Run: headless pygame with SDL's dummy video driver; simulated clock (each Clock.tick advances the game by its frame time, no real sleeping); random seed 0; keys injected as events and as key.get_pressed() state; mouse plan: one left click at the window centre at the start of phase 2, then a move to the lower-right quarter at the start of phase 3.
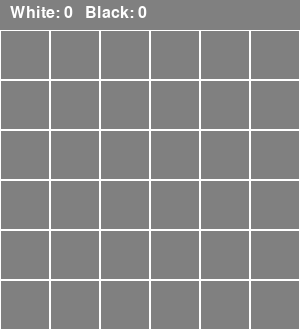
Frame 1 of 4 · flips 1–60 · no input
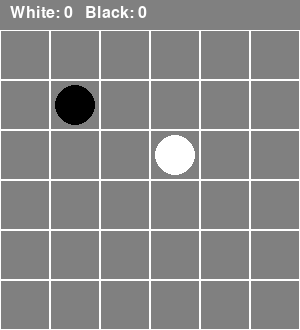
Frame 2 of 4 · flips 61–180 · clicked the window centre · tapped SPACE, RETURN · held RIGHT (→), D
Frame 3 of 4 · flips 181–300 · moved the mouse to the lower-right quarter · held DOWN (↓), S · screen unchanged from frame 2, image omitted
Frame 4 of 4 · flips 301–420 · held LEFT (←), A, UP (↑), W · screen unchanged from frame 3, image omitted

The pygame program that drew these frames:

import pygame
import sys
import random
import copy

# Constants
BOARD_SIZE = 6
CELL_SIZE = 50
SCORE_HEIGHT = 30
WINDOW_WIDTH = BOARD_SIZE * CELL_SIZE
WINDOW_HEIGHT = BOARD_SIZE * CELL_SIZE + SCORE_HEIGHT
WHITE = (255, 255, 255)
BLACK = (0, 0, 0)
GRAY = (200, 200, 200)
RED = (255, 0, 0)
BACKGROUND_COLOR = (128, 128, 128)


class Nexus:
    def __init__(self):
        self.board = [[' ' for _ in range(BOARD_SIZE)] for _ in range(BOARD_SIZE)]
        self.current_player = 'W'

    def make_move(self, row, col):
        if self.board[row][col] == ' ':
            self.board[row][col] = self.current_player
            self.current_player = 'B' if self.current_player == 'W' else 'W'
            return True
        return False

    def get_available_moves(self):
        return [(i, j) for i in range(BOARD_SIZE) for j in range(BOARD_SIZE) if self.board[i][j] == ' ']

    def is_board_full(self):
        for row in self.board:
            if ' ' in row:
                return False
        return True

    def count_connections(self, player):
        count = 0

        # Count horizontal connections
        for j in range(BOARD_SIZE):
            connected = False
            one_dot = False
            for i in range(BOARD_SIZE):
                if self.board[i][j] == player:
                    if not one_dot:
                        one_dot = True
                    elif connected:
                        continue
                    else:
                        count += 1
                        connected = True
                else:
                    connected = False
                    one_dot = False

        # Count vertical connections
        for i in range(BOARD_SIZE):
            connected = False
            one_dot = False
            for j in range(BOARD_SIZE):
                if self.board[i][j] == player:
                    if not one_dot:
                        one_dot = True
                    elif connected:
                        continue
                    else:
                        count += 1
                        connected = True
                else:
                    connected = False
                    one_dot = False

        return count


def draw_board(screen, game):
    screen.fill(BACKGROUND_COLOR)

    # Draw score
    font = pygame.font.Font(None, 24)
    white_score = game.count_connections('W')
    black_score = game.count_connections('B')
    score_text = f"White: {white_score}   Black: {black_score}"
    text_surface = font.render(score_text, True, WHITE)
    screen.blit(text_surface, (10, 5))

    # Draw board
    for i in range(BOARD_SIZE):
        for j in range(BOARD_SIZE):
            pygame.draw.rect(screen, WHITE, (i * CELL_SIZE, j * CELL_SIZE + SCORE_HEIGHT, CELL_SIZE, CELL_SIZE), 1)
            if game.board[i][j] == 'W':
                pygame.draw.circle(screen, WHITE,
                                   (i * CELL_SIZE + CELL_SIZE // 2, j * CELL_SIZE + SCORE_HEIGHT + CELL_SIZE // 2),
                                   CELL_SIZE // 2 - 5)
            elif game.board[i][j] == 'B':
                pygame.draw.circle(screen, BLACK,
                                   (i * CELL_SIZE + CELL_SIZE // 2, j * CELL_SIZE + SCORE_HEIGHT + CELL_SIZE // 2),
                                   CELL_SIZE // 2 - 5)
    pygame.display.flip()


class NexusAI:
    def __init__(self, player, depth=3):
        self.player = player
        self.opponent = 'W' if player == 'B' else 'B'
        self.depth = depth

    def make_move(self, game):
        _, best_move = self.minimax(game, self.depth, float('-inf'), float('inf'), True)
        return best_move

    def minimax(self, game, depth, alpha, beta, maximizing_player):
        if depth == 0 or game.is_board_full():
            return self.evaluate_board(game), None

        if maximizing_player:
            max_eval = float('-inf')
            best_move = None
            for move in game.get_available_moves():
                new_game = self.simulate_move(game, move, self.player)
                eval, _ = self.minimax(new_game, depth - 1, alpha, beta, False)
                if eval > max_eval:
                    max_eval = eval
                    best_move = move
                alpha = max(alpha, eval)
                if beta <= alpha:
                    break
            return max_eval, best_move
        else:
            min_eval = float('inf')
            best_move = None
            for move in game.get_available_moves():
                new_game = self.simulate_move(game, move, self.opponent)
                eval, _ = self.minimax(new_game, depth - 1, alpha, beta, True)
                if eval < min_eval:
                    min_eval = eval
                    best_move = move
                beta = min(beta, eval)
                if beta <= alpha:
                    break
            return min_eval, best_move

    def simulate_move(self, game, move, player):
        new_game = copy.deepcopy(game)
        new_game.make_move(move[0], move[1])
        new_game.current_player = 'B' if player == 'W' else 'W'
        return new_game

    def evaluate_board(self, game):
        ai_score = game.count_connections(self.player)
        opponent_score = game.count_connections(self.opponent)
        return ai_score - opponent_score + self.evaluate_potential(game)

    def evaluate_potential(self, game):
        ai_potential = self.count_potential_connections(game, self.player)
        opponent_potential = self.count_potential_connections(game, self.opponent)
        return (ai_potential - opponent_potential) * 0.25

    def count_potential_connections(self, game, player):
        potential = 0
        for i in range(BOARD_SIZE):
            for j in range(BOARD_SIZE):
                if game.board[i][j] == ' ':
                    # Check horizontal
                    if (j > 0 and game.board[i][j - 1] == player) or (
                            j < BOARD_SIZE - 1 and game.board[i][j + 1] == player):
                        potential += 1
                    # Check vertical
                    if (i > 0 and game.board[i - 1][j] == player) or (
                            i < BOARD_SIZE - 1 and game.board[i + 1][j] == player):
                        potential += 1
        return potential


def display_result(screen, result_text):
    font = pygame.font.Font(None, 36)
    text_surface = font.render(result_text, True, RED)
    text_rect = text_surface.get_rect(center=(WINDOW_WIDTH // 2, WINDOW_HEIGHT // 2))
    screen.blit(text_surface, text_rect)

    retry_font = pygame.font.Font(None, 22)
    retry_text = retry_font.render("Press SPACE to play again or ESC to quit", True, RED)
    retry_rect = retry_text.get_rect(center=(WINDOW_WIDTH // 2, WINDOW_HEIGHT // 2 + 40))
    screen.blit(retry_text, retry_rect)

    pygame.display.flip()


def main():
    pygame.init()
    screen = pygame.display.set_mode((WINDOW_WIDTH, WINDOW_HEIGHT))
    pygame.display.set_caption("Nexus")

    while True:
        game = Nexus()
        ai = NexusAI('B', depth=2)  # AI plays as Black

        game_over = False
        while not game_over:
            for event in pygame.event.get():
                if event.type == pygame.QUIT:
                    pygame.quit()
                    sys.exit()
                elif event.type == pygame.MOUSEBUTTONDOWN and game.current_player == 'W':
                    x, y = pygame.mouse.get_pos()
                    row, col = x // CELL_SIZE, (y - SCORE_HEIGHT) // CELL_SIZE
                    if 0 <= row < BOARD_SIZE and 0 <= col < BOARD_SIZE:
                        if game.make_move(row, col):
                            draw_board(screen, game)
                            pygame.time.wait(300)

            if game.current_player == 'B':
                ai_move = ai.make_move(game)
                if ai_move:
                    game.make_move(ai_move[0], ai_move[1])
                    draw_board(screen, game)
                    pygame.time.wait(300)

            draw_board(screen, game)

            if game.is_board_full():
                game_over = True
                white_score = game.count_connections('W')
                black_score = game.count_connections('B')
                print(f"Game over!")
                print(f"White's score: {white_score}")
                print(f"Black's score: {black_score}")
                if white_score > black_score:
                    result_text = "White wins!"
                elif black_score > white_score:
                    result_text = "Black wins!"
                else:
                    result_text = "It's a tie!"

                display_result(screen, result_text)

        # Wait for player decision to retry or quit
        waiting_for_decision = True
        while waiting_for_decision:
            for event in pygame.event.get():
                if event.type == pygame.QUIT:
                    pygame.quit()
                    sys.exit()
                elif event.type == pygame.KEYDOWN:
                    if event.key == pygame.K_SPACE:
                        waiting_for_decision = False  # Start a new game
                    elif event.key == pygame.K_ESCAPE:
                        pygame.quit()
                        sys.exit()


if __name__ == '__main__':
    main()
